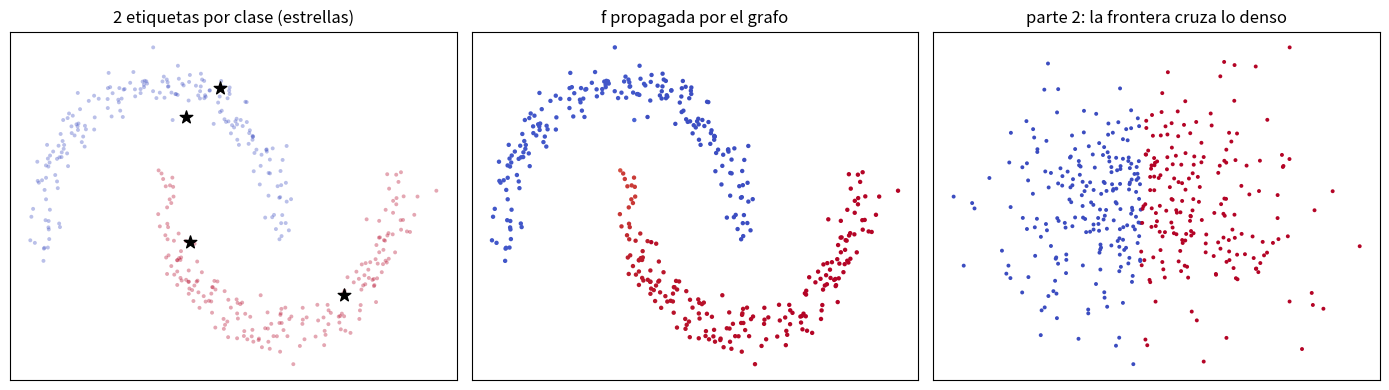

Python code for this plot:
"""
Propagación de etiquetas en un grafo: la solución armónica, en forma cerrada.

Con L puntos etiquetados y U sin etiquetar, se construye el grafo de similitud
y se busca la función f más SUAVE sobre el grafo que respete las etiquetas:

    minimizar  (1/2) f^T Laplaciano f     sujeto a   f_L = y_L

La condición de optimalidad da un sistema lineal cuya solución es
    f_U = (D_UU - W_UU)^{-1} W_UL y_L
y se llama solución ARMÓNICA porque cada valor no etiquetado resulta ser la
media ponderada de sus vecinos. Reaparece aquí el laplaciano del capítulo 7.

Segunda parte: un caso donde la hipótesis del clúster es FALSA y los datos sin
etiquetar EMPEORAN el resultado. No es un fallo de implementación: es lo que
ocurre cuando el supuesto no se cumple.

Ejecútalo con:  python code/17-semisupervisado/propagacion_etiquetas.py
"""
import numpy as np
import matplotlib.pyplot as plt

rng = np.random.default_rng(1)


def grafo_gaussiano(X, sigma, k_vecinos=12):
    """Similitud gaussiana, restringida a los k vecinos más próximos."""
    sq = (X ** 2).sum(axis=1)
    D2 = np.maximum(sq[:, None] + sq[None, :] - 2 * X @ X.T, 0.0)
    W = np.exp(-D2 / (2 * sigma ** 2))
    np.fill_diagonal(W, 0.0)
    idx = np.argsort(-W, axis=1)[:, k_vecinos:]
    filas = np.repeat(np.arange(len(X)), idx.shape[1])
    W[filas, idx.ravel()] = 0.0
    return np.maximum(W, W.T)


def solucion_armonica(W, etiquetado, y_l):
    """f_U = (D_UU - W_UU)^{-1} W_UL y_L, con y_L en formato one-hot."""
    d = W.sum(axis=1)
    L_idx = np.flatnonzero(etiquetado)
    U_idx = np.flatnonzero(~etiquetado)
    Luu = np.diag(d[U_idx]) - W[np.ix_(U_idx, U_idx)]
    Wul = W[np.ix_(U_idx, L_idx)]
    F = np.zeros((len(W), y_l.shape[1]))
    F[L_idx] = y_l
    F[U_idx] = np.linalg.solve(Luu + 1e-9 * np.eye(len(U_idx)), Wul @ y_l)
    return F


def knn_supervisado(Xtr, ytr, Xte, k=1):
    sq_tr = (Xtr ** 2).sum(axis=1)
    sq_te = (Xte ** 2).sum(axis=1)
    D = np.maximum(sq_te[:, None] + sq_tr[None, :] - 2 * Xte @ Xtr.T, 0.0)
    idx = np.argsort(D, axis=1)[:, :k]
    votos = ytr[idx]
    return np.array([np.bincount(v, minlength=ytr.max() + 1).argmax() for v in votos])


# ================= PARTE 1: dos lunas =================
n_por_luna = 200
t = rng.uniform(0, np.pi, n_por_luna)
X = np.vstack([np.column_stack([np.cos(t), np.sin(t)]),
               np.column_stack([1 - np.cos(t), 0.4 - np.sin(t)])]) \
    + rng.normal(scale=0.08, size=(2 * n_por_luna, 2))
y = np.repeat([0, 1], n_por_luna)
n = len(X)
W = grafo_gaussiano(X, sigma=0.22)

print("PARTE 1 · dos lunas (la hipótesis del clúster SE CUMPLE)")
print(f"{'etiquetas':>10} {'1-NN supervisado':>18} {'propagación':>13} {'mejora':>9} "
      f"{'rango de la propagación':>25}")
for n_etq in [2, 4, 10, 20, 50]:
    accs_sup, accs_prop = [], []
    for rep in range(20):                      # 20 sorteos de qué puntos se etiquetan
        r = np.random.default_rng(100 + rep)
        sel = np.concatenate([r.choice(np.flatnonzero(y == c), n_etq // 2, replace=False)
                              for c in (0, 1)])
        etiquetado = np.zeros(n, bool)
        etiquetado[sel] = True
        Y = np.eye(2)[y[sel]]
        F = solucion_armonica(W, etiquetado, Y)
        pred = F.argmax(axis=1)
        accs_prop.append((pred[~etiquetado] == y[~etiquetado]).mean())
        pred_sup = knn_supervisado(X[sel], y[sel], X[~etiquetado])
        accs_sup.append((pred_sup == y[~etiquetado]).mean())
    m_sup, m_prop = np.mean(accs_sup), np.mean(accs_prop)
    print(f"{n_etq:10d} {m_sup:17.1%} {m_prop:12.1%} {m_prop - m_sup:+8.1%} "
          f"{min(accs_prop):11.1%} a {max(accs_prop):8.1%}")

# --- Comprobación: la solución es ARMÓNICA (media ponderada de los vecinos) ---
r = np.random.default_rng(100)
sel_fig = np.concatenate([r.choice(np.flatnonzero(y == c), 2, replace=False) for c in (0, 1)])
etiquetado = np.zeros(n, bool)
etiquetado[sel_fig] = True
F = solucion_armonica(W, etiquetado, np.eye(2)[y[sel_fig]])
d = W.sum(axis=1)
media_vecinos = (W @ F) / d[:, None]
err = np.abs(F[~etiquetado] - media_vecinos[~etiquetado]).max()
print(f"\nPropiedad armónica: max |f(i) - media ponderada de sus vecinos| = {err:.2e}")
print("Cada valor no etiquetado ES exactamente la media de sus vecinos. De ahí")
print("el nombre: es la versión discreta de una función armónica.")

# ================= PARTE 2: cuando la hipótesis es FALSA =================
# Dos clases separadas por una frontera que atraviesa una zona DENSA.
n2 = 400
X2 = rng.normal(scale=1.0, size=(n2, 2))
y2 = (X2[:, 0] > 0).astype(int)          # la frontera pasa por el centro de la nube
W2 = grafo_gaussiano(X2, sigma=0.5)

print("\nPARTE 2 · una nube gaussiana partida por la mitad")
print("(la frontera atraviesa la ZONA MÁS DENSA: la hipótesis del clúster es falsa)")
print(f"{'etiquetas':>10} {'1-NN supervisado':>18} {'propagación':>13} {'mejora':>9} "
      f"{'rango de la propagación':>25}")
for n_etq in [4, 10, 20, 50]:
    accs_sup, accs_prop = [], []
    for rep in range(20):
        r = np.random.default_rng(200 + rep)
        sel = np.concatenate([r.choice(np.flatnonzero(y2 == c), n_etq // 2, replace=False)
                              for c in (0, 1)])
        etq = np.zeros(n2, bool)
        etq[sel] = True
        F2 = solucion_armonica(W2, etq, np.eye(2)[y2[sel]])
        accs_prop.append((F2.argmax(axis=1)[~etq] == y2[~etq]).mean())
        accs_sup.append((knn_supervisado(X2[sel], y2[sel], X2[~etq]) == y2[~etq]).mean())
    m_sup, m_prop = np.mean(accs_sup), np.mean(accs_prop)
    print(f"{n_etq:10d} {m_sup:17.1%} {m_prop:12.1%} {m_prop - m_sup:+8.1%} "
          f"{min(accs_prop):11.1%} a {max(accs_prop):8.1%}")
# ¿Qué está pasando? Comparamos la ESTABILIDAD entre repeticiones.
def dispersion(X, y, W, n_etq, semilla_base, reps=20):
    out = []
    for rep in range(reps):
        r = np.random.default_rng(semilla_base + rep)
        sel = np.concatenate([r.choice(np.flatnonzero(y == c), n_etq // 2, replace=False)
                              for c in (0, 1)])
        etq = np.zeros(len(X), bool)
        etq[sel] = True
        F = solucion_armonica(W, etq, np.eye(2)[y[sel]])
        out.append((F.argmax(axis=1)[~etq] == y[~etq]).mean())
    return np.array(out)


a1 = dispersion(X, y, W, 50, 100)
a2 = dispersion(X2, y2, W2, 50, 200)
print(f"\nCon 50 etiquetas y 20 sorteos distintos de CUÁLES etiquetar:")
print(f"  dos lunas          : media {a1.mean():.1%}, desviación {a1.std():.1%}, "
      f"rango [{a1.min():.1%}, {a1.max():.1%}]")
print(f"  nube partida       : media {a2.mean():.1%}, desviación {a2.std():.1%}, "
      f"rango [{a2.min():.1%}, {a2.max():.1%}]")
print("Ahí está el diagnóstico. En las lunas, el resultado no depende de qué")
print("puntos se etiqueten: siempre 100 %. En la nube partida oscila decenas de")
print("puntos porcentuales según el sorteo. Sin una zona de baja densidad donde")
print("apoyar la frontera, la propagación no tiene nada a lo que agarrarse y")
print("acaba determinada por el azar del muestreo: no es que estorbe siempre,")
print("es que su respuesta deja de tener que ver con los datos.")

fig, ax = plt.subplots(1, 3, figsize=(14, 4))
ax[0].scatter(X[:, 0], X[:, 1], c=y, cmap="coolwarm", s=8, alpha=0.35, edgecolors="none")
ax[0].scatter(X[sel_fig, 0], X[sel_fig, 1], c="k", s=90, marker="*")
ax[0].set_title("2 etiquetas por clase (estrellas)")
ax[1].scatter(X[:, 0], X[:, 1], c=F[:, 1], cmap="coolwarm", s=10, edgecolors="none")
ax[1].set_title("f propagada por el grafo")
ax[2].scatter(X2[:, 0], X2[:, 1], c=y2, cmap="coolwarm", s=8, edgecolors="none")
ax[2].set_title("parte 2: la frontera cruza lo denso")
for a in ax:
    a.set_xticks([])
    a.set_yticks([])
plt.tight_layout()
plt.show()
